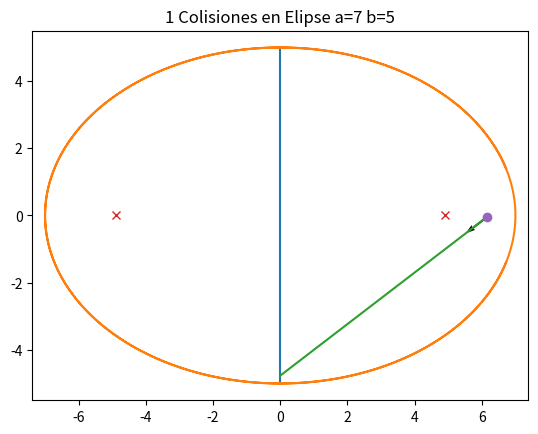

This chart was generated by the following Python code:
der = lambda f, x, h: (f(x+h)-f(x-h))/(2*h)

def NRroots(f, x, k):
    for i in range(k):
        if der(f, x, 0.001) != 0:
            x1 = x - f(x)/(der(f, x, 0.001))
            x = x1
        else:
            return x1
    return x

import matplotlib.pyplot as plt
import numpy as np

#random unit vector cordinates
v = np.random.uniform(-1, 1, size=2)
unit_v = v/((v[0]**2 + v[1]**2)**.5)



#Drawing elipse
a, b = 7, 5

s = np.linspace(-6, 6, 1000)

x = a*np.cos(s)
y = b*np.sin(s)

#Focos elipse
f1 = -abs((a**2 - b**2))**.5
f2 = abs((a**2 - b**2))**.5


#random point in the elipse
trand = np.random.uniform(0, 2*np.pi)
o = np.array([np.random.uniform(-a,a)*np.cos(trand), np.random.uniform(-b,b)*np.sin(trand)])




#Linea1

#-b<y<b  x=0

ys = np.linspace (-b,b, 100)
xs = 0*np.ones(100)

plt.plot(xs, ys)

#impacto con la Linea


def reflexion(o, unit_v):
    
    t1 = (0-o[0])/unit_v[0]

    if t1*unit_v[1]+o[1] < b and t1*unit_v[1]+o[1] > -b:
        pimpacto = t1*unit_v + o 
        normal = np.array([1,0])
    else:
        E2 = lambda x: (x[0]**2)/(a**2) + (x[1]**2)/(b**2) - 1
        h = lambda t: E2(t*unit_v + o)
        t = NRroots(h, 50, 800)
        pimpacto = t*unit_v + o
        grad = lambda x: np.array([(2*x[0])/a**2, (2*x[1])/b**2])
        normal = grad(pimpacto)/((grad(pimpacto)[0]**2 + grad(pimpacto)[1]**2)**.5)


    #vector reflect v-2P_N(v)

    PnV = np.dot(normal, unit_v)*normal
    refl_v = unit_v - 2*PnV

    if np.dot(refl_v, normal) > 0:
        refl_v = -refl_v

    return pimpacto ,refl_v

def colisiones(k, pinicial, dinicial):
    j = 0
    lcolisionx = np.array([pinicial[0]])    
    lcolisiony = np.array([pinicial[1]])    
    while j <= k:
        p1 = reflexion(pinicial, dinicial)[0]
        d1 = reflexion(pinicial, dinicial)[1]
        lcolisionx = np.append(lcolisionx, p1[0])
        lcolisiony = np.append(lcolisiony, p1[1])
        pinicial = p1
        dinicial = d1
        j += 1
    return lcolisionx, lcolisiony

k = 1

plt.axis("equal")
plt.title(f"{k} Colisiones en Elipse a={a} b={b}")
plt.plot(x, y)
plt.quiver(o[0], o[1], unit_v[0], unit_v[1], width = 0.004)
#plt.plot(pimpacto[0], pimpacto[1], "o")

plt.plot(colisiones(k, o, unit_v)[0], colisiones(k, o, unit_v)[1])
plt.plot([f1, f2], [0, 0], "x")
plt.plot(o[0], o[1], 'o')

plt.show()